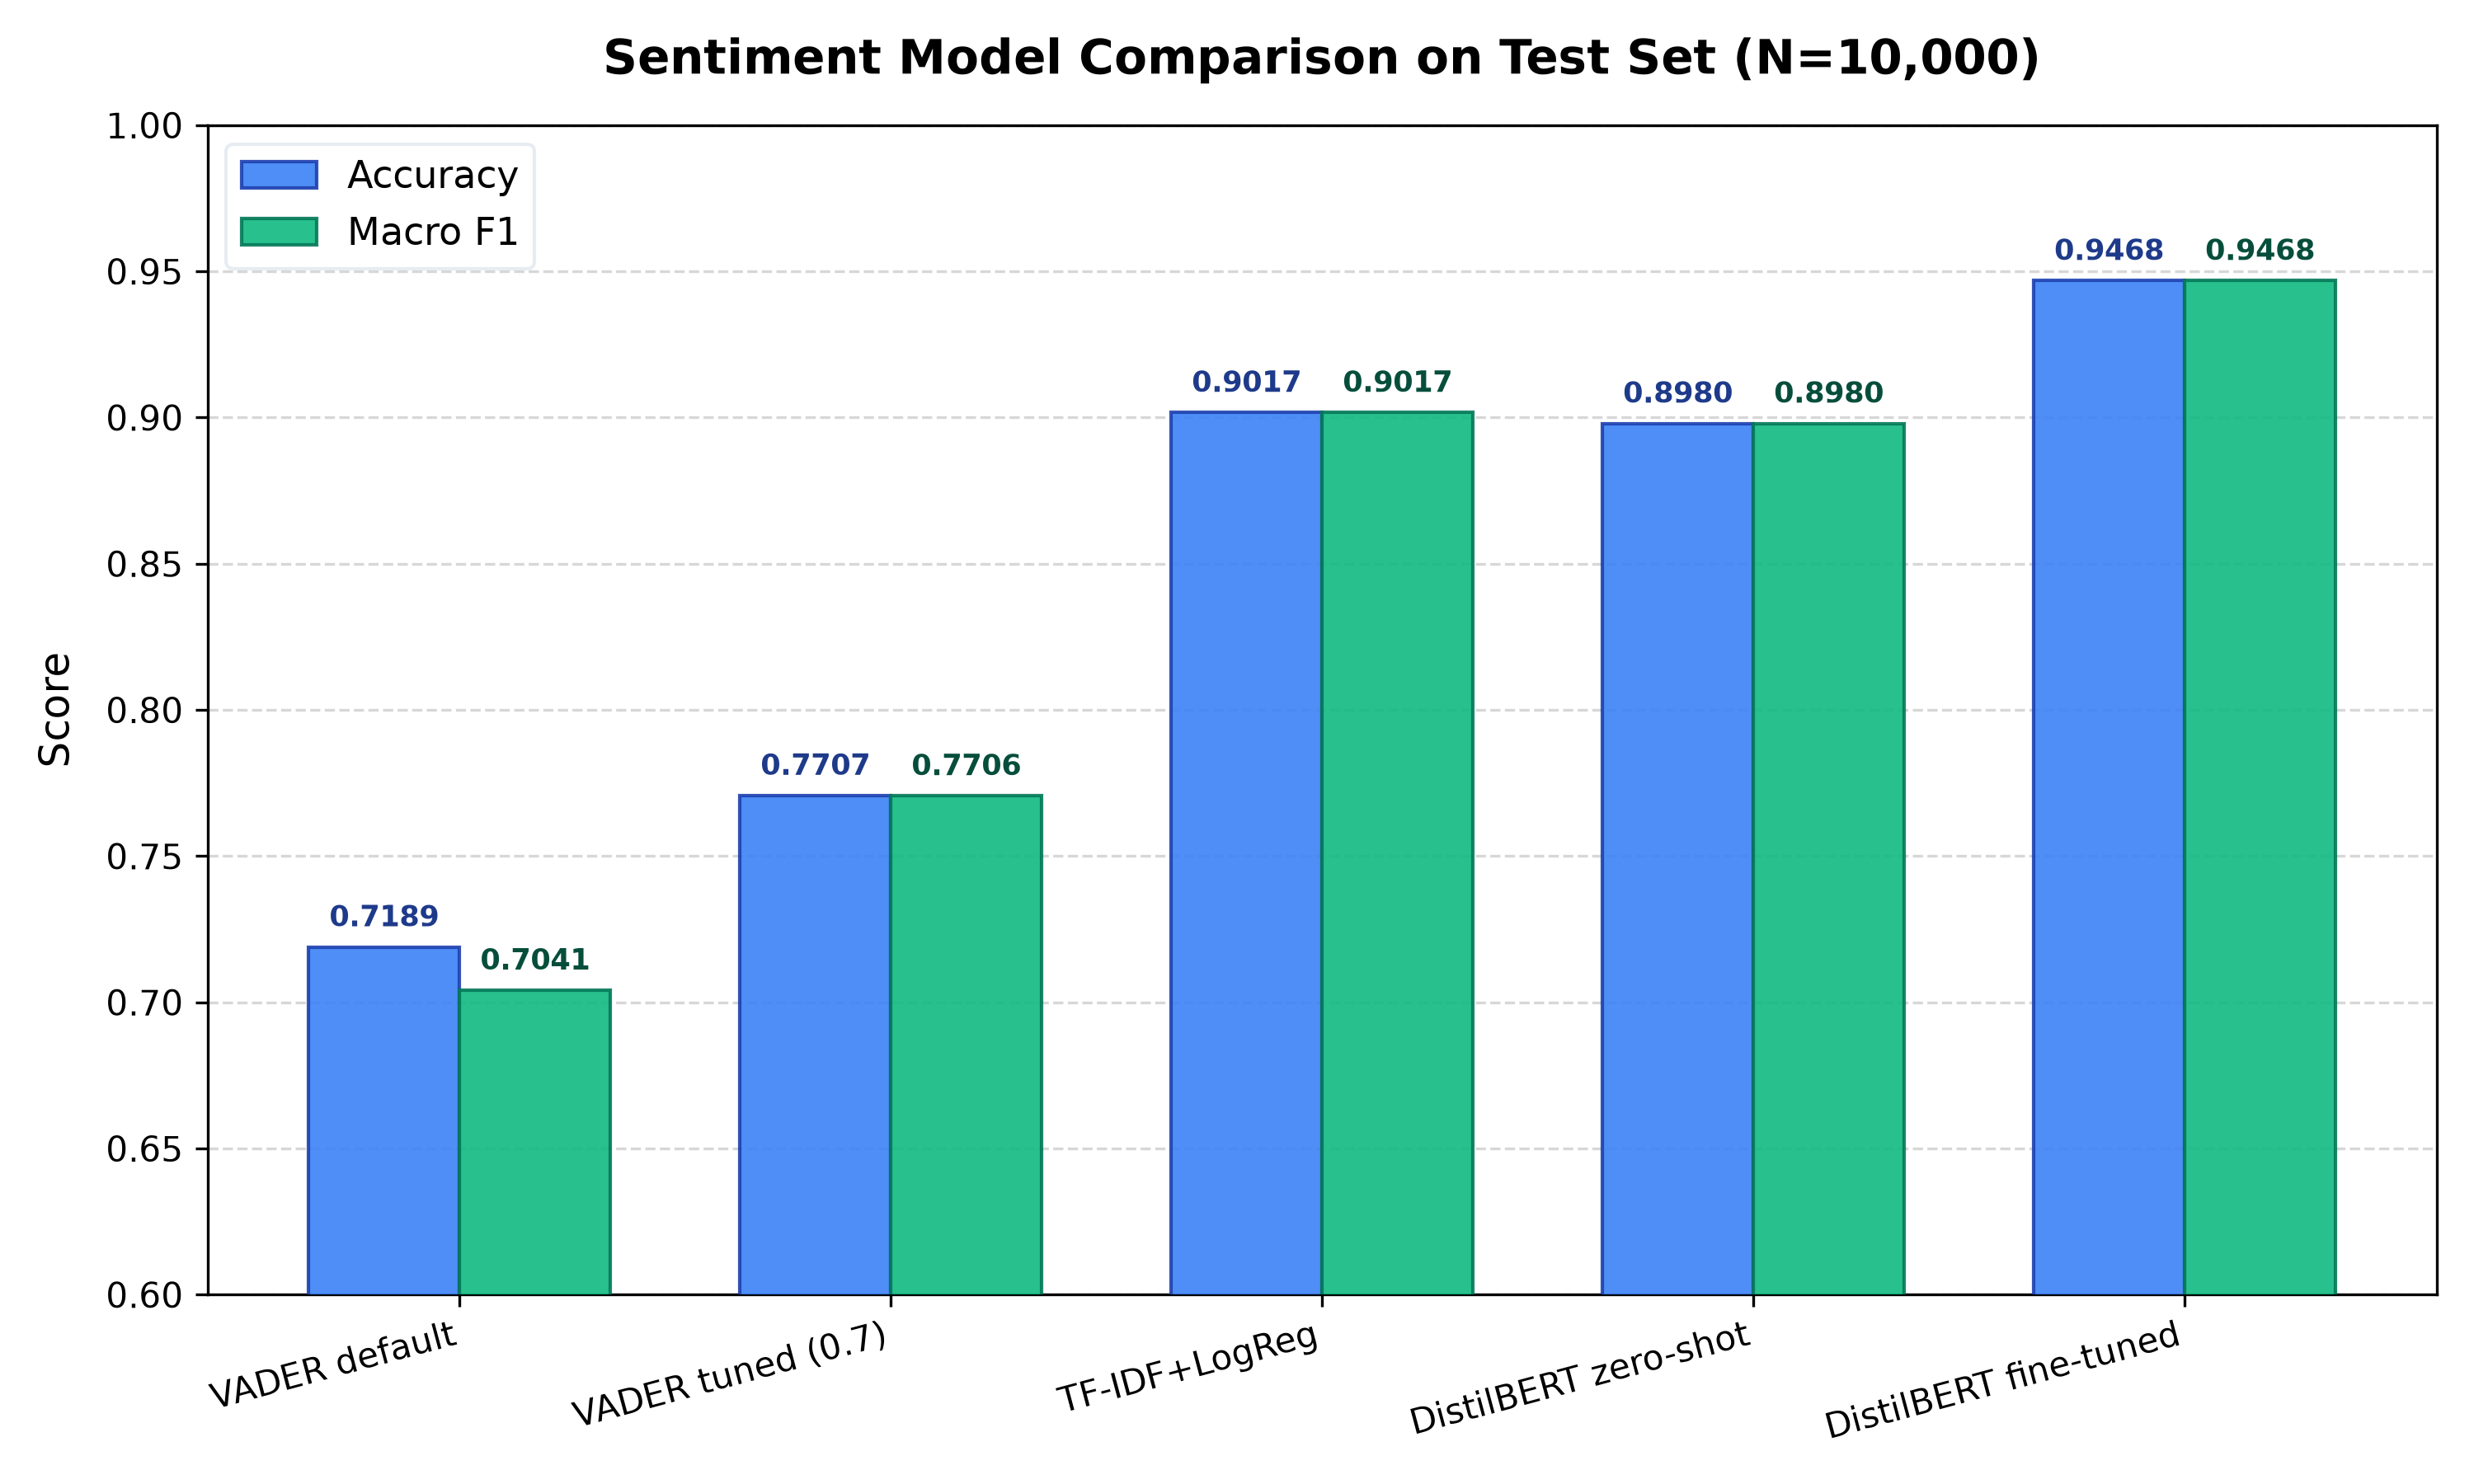

The table this chart was drawn from, first rows:
Model, Accuracy, Macro_F1, TN, FP, FN, TP
VADER default, 0.7189, 0.7041, 2477, 2457, 354, 4712
VADER tuned (0.7), 0.7707, 0.7706, 3727, 1207, 1086, 3980
TF-IDF+LogReg, 0.9017, 0.9017, 4426, 508, 475, 4591
DistilBERT zero-shot, 0.898, 0.898, 4506, 428, 592, 4474
DistilBERT fine-tuned, 0.9468, 0.9468, 4661, 273, 259, 4807
